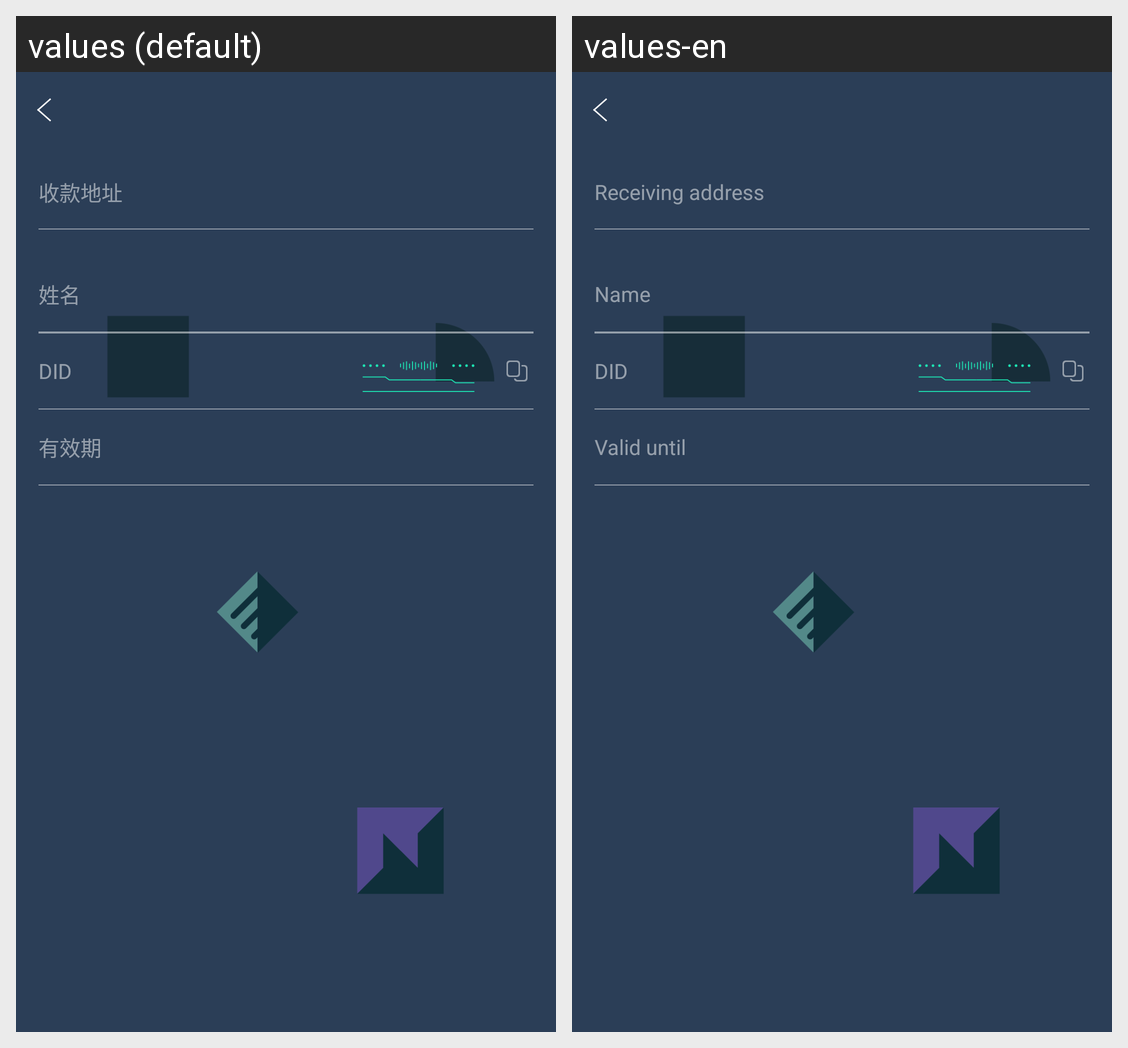

Locale-by-locale string values for the Android screen shown in this grid:
Android screen res/layout/fragment_didcarddetail.xml rendered under 2 locales, left to right: values (default), values-en. Device: Nexus 5 (rendered at 1080×1920; each locale shown at half size, 540×960, under a caption strip naming it); theme AppTheme.NoActionBar.
Strings drawn on this screen, with the default value and each locale's value (text and hints the layout hard-codes, and strings that could not be matched under every locale, appear in the picture but are not listed):

address
  values: 收款地址
  values-en: Receiving address

name
  values: 姓名
  values-en: Name

validdate
  values: 有效期
  values-en: Valid until
